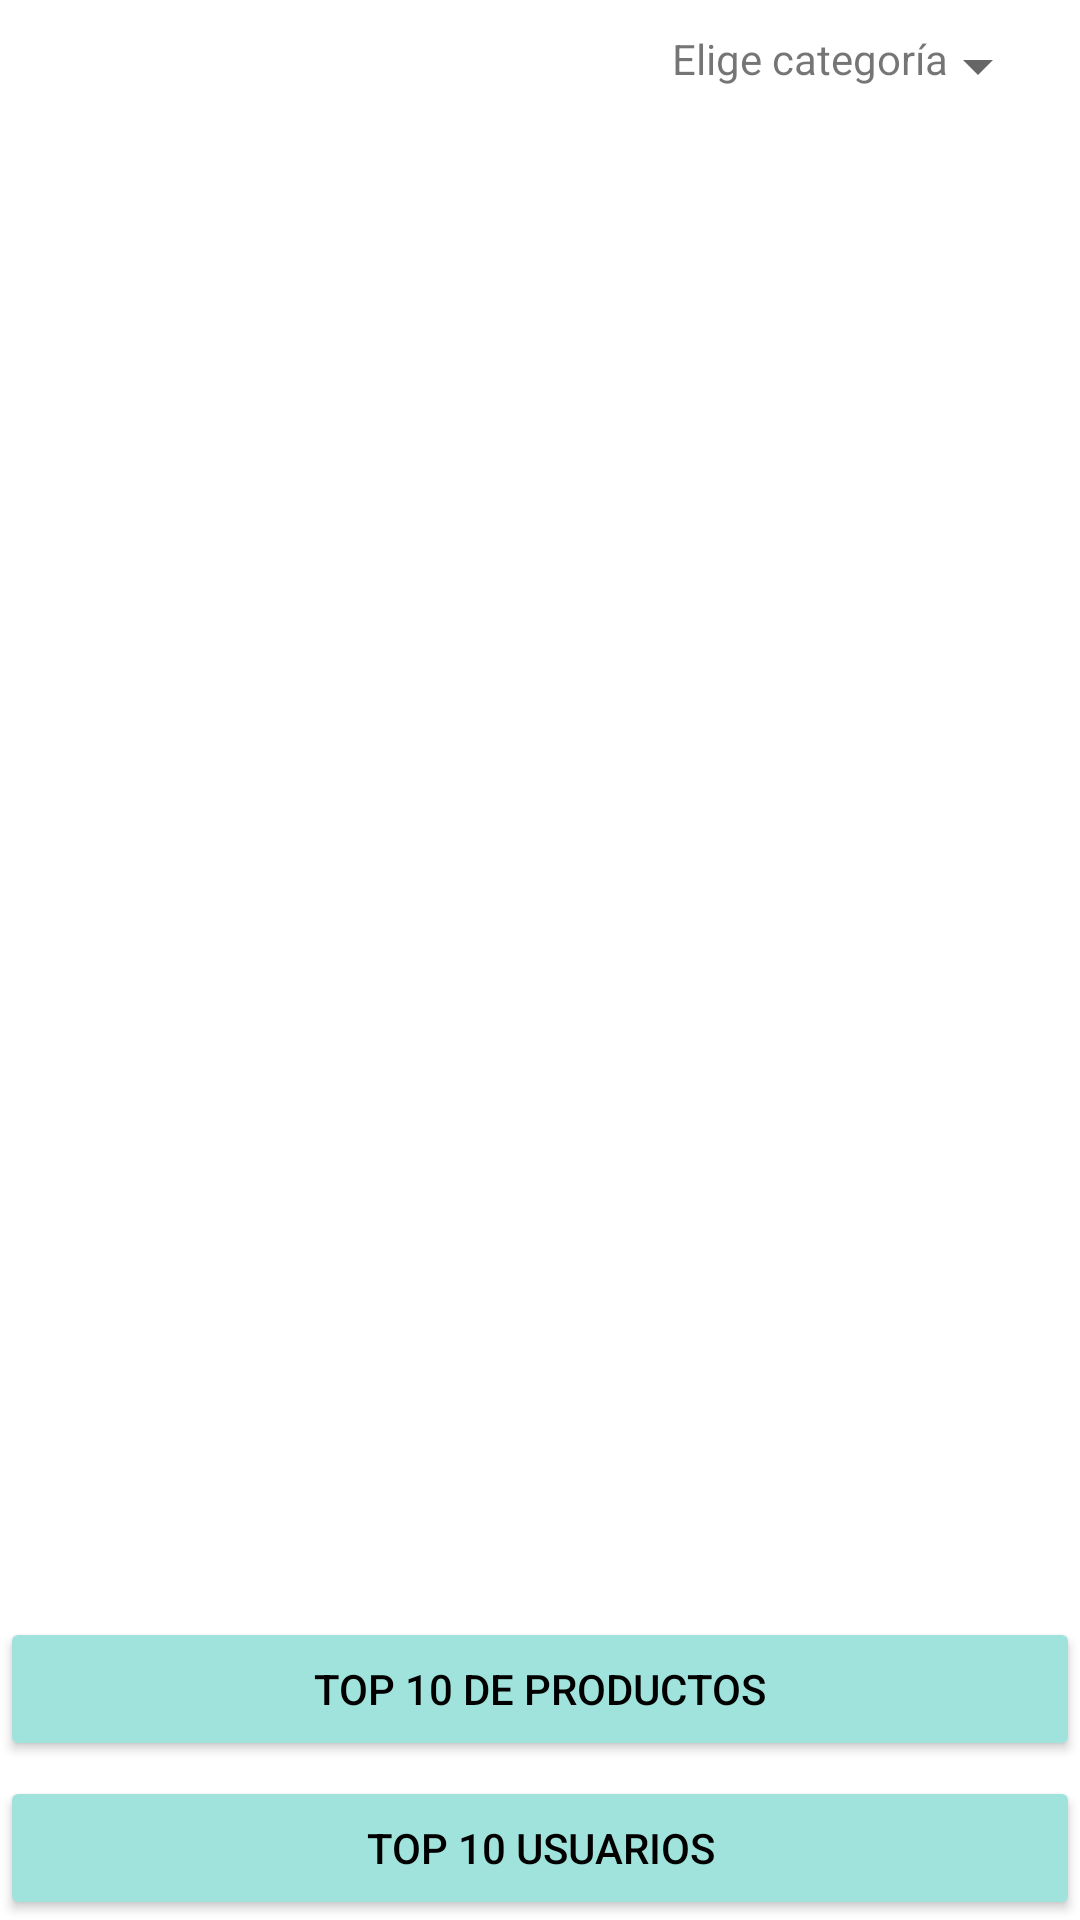

Here is an Android app screen rendered from its layout file. Give the layout XML and the strings, colors and styles it references.
<!-- AndroidManifest.xml: application theme Theme.Examen_Vinted -->
<!-- res/layout/activity_lista_productos_view.xml -->
<?xml version="1.0" encoding="utf-8"?>
<LinearLayout
    android:layout_width="match_parent"
    android:orientation="vertical"
    android:layout_height="match_parent"
    android:layout_margin="10dp"
    android:weightSum="100"
    xmlns:android="http://schemas.android.com/apk/res/android">


    <LinearLayout
        android:layout_width="wrap_content"
        android:orientation="horizontal"
        android:layout_height="wrap_content"
        android:layout_gravity="end"
        android:layout_margin="10dp">


        <TextView
            android:id="@+id/idCategoria"
            android:layout_width="wrap_content"
            android:layout_height="wrap_content"
            android:text="Elige categoría" />

        <Spinner
            android:id="@+id/spinnerFiltro"
            android:layout_width="34dp"
            android:layout_height="wrap_content"/>
    </LinearLayout>


    <androidx.recyclerview.widget.RecyclerView
        android:id="@+id/recycler"
        android:layout_width="match_parent"
        android:layout_height="0dp"
        android:layout_weight="100"
        android:orientation="vertical"
        xmlns:app="http://schemas.android.com/apk/res-auto"
        xmlns:tools="http://schemas.android.com/tools"
        tools:context=".productos.listaProductos.ListaProductosView"
        android:paddingBottom="10dp"/>


    <Button
        android:id="@+id/btTop"
        android:layout_width="match_parent"
        android:layout_height="wrap_content"
        android:backgroundTint="#9FE3DC"
        android:text="Top 10 de productos"
        android:textColor="@color/black"
        android:layout_marginTop="10dp"/>

    <Button
        android:id="@+id/btTopUsuarios"
        android:layout_width="match_parent"
        android:layout_height="wrap_content"
        android:backgroundTint="#9FE3DC"
        android:text="Top 10 Usuarios"
        android:textColor="@color/black"
        android:layout_marginTop="5dp"/>

</LinearLayout>
<!-- resources referenced by this layout -->
<resources>
  <style name="Theme.Examen_Vinted" parent="Theme.MaterialComponents.DayNight.DarkActionBar">
          
          <item name="colorPrimary">@color/purple_500</item>
          <item name="colorPrimaryVariant">@color/purple_700</item>
          <item name="colorOnPrimary">@color/white</item>
          
          <item name="colorSecondary">@color/teal_200</item>
          <item name="colorSecondaryVariant">@color/teal_700</item>
          <item name="colorOnSecondary">@color/black</item>
          
          <item name="android:statusBarColor" tools:targetApi="l">?attr/colorPrimaryVariant</item>
          
      </style>
  <!-- not gathered from this repository: default colours our renderer supplied (Android Studio template values) -->
  <color name="purple_500">#FF6200EE</color>
  <color name="purple_700">#FF3700B3</color>
  <color name="teal_200">#FF03DAC5</color>
  <color name="teal_700">#FF018786</color>
  <color name="black">#FF000000</color>
  <color name="white">#FFFFFFFF</color>
</resources>
